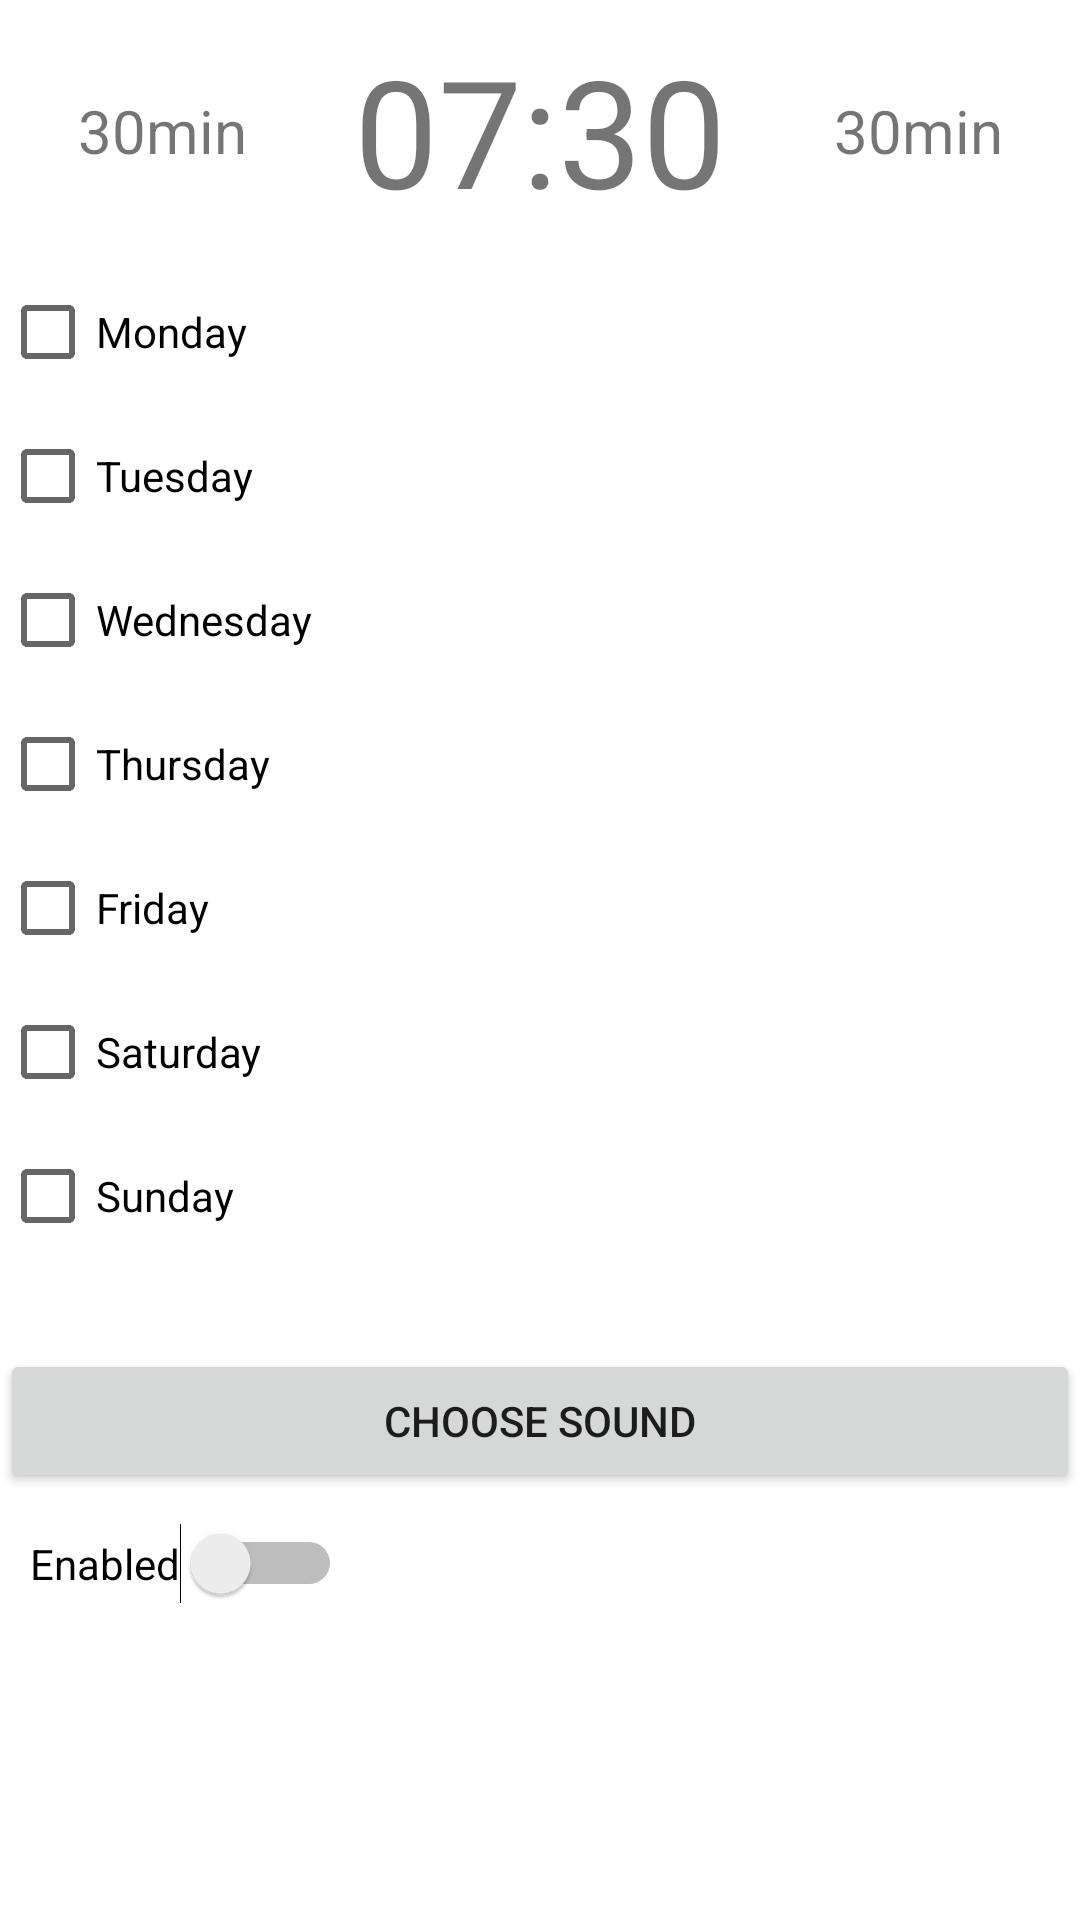

Reconstruct the res/layout file that produces this screen, plus the resources it refers to.
<!-- AndroidManifest.xml: application theme Theme.EasyMornings -->
<!-- res/layout/activity_set_alarm.xml -->
<?xml version="1.0" encoding="utf-8"?>
<ScrollView
    xmlns:android="http://schemas.android.com/apk/res/android"
    xmlns:app="http://schemas.android.com/apk/res-auto"
    android:layout_width="match_parent"
    android:layout_height="wrap_content"
    >
    <LinearLayout
        android:layout_width="match_parent"
        android:layout_height="wrap_content"
        android:orientation="vertical">

        <androidx.constraintlayout.widget.ConstraintLayout
            android:id="@+id/alarm"
            android:layout_width="match_parent"
            android:layout_height="wrap_content"
            >

            <TextView
                android:id="@+id/time"
                android:layout_width="wrap_content"
                android:layout_height="wrap_content"
                android:text="07:30"
                android:textSize="50sp"
                app:layout_constraintEnd_toEndOf="parent"
                app:layout_constraintStart_toStartOf="parent"
                app:layout_constraintTop_toTopOf="parent"
                app:layout_constraintBottom_toBottomOf="parent"
                android:padding="10sp"
                />

            <TextView
                android:id="@+id/before"
                android:layout_width="wrap_content"
                android:layout_height="wrap_content"
                android:text="30min"
                android:textSize="20sp"
                app:layout_constraintStart_toStartOf="parent"
                app:layout_constraintEnd_toStartOf="@+id/time"
                app:layout_constraintTop_toTopOf="parent"
                app:layout_constraintBottom_toBottomOf="parent"
                />

            <TextView
                android:id="@+id/after"
                android:layout_width="wrap_content"
                android:layout_height="wrap_content"
                android:text="30min"
                android:textSize="20sp"
                app:layout_constraintEnd_toEndOf="parent"
                app:layout_constraintStart_toEndOf="@+id/time"
                app:layout_constraintTop_toTopOf="parent"
                app:layout_constraintBottom_toBottomOf="parent"
                />



        </androidx.constraintlayout.widget.ConstraintLayout>

        <LinearLayout
            android:layout_width="match_parent"
            android:layout_height="wrap_content"
            app:layout_constraintBottom_toBottomOf="@+id/alarm"
            android:orientation="vertical"
            >

            <CheckBox
                android:id="@+id/monday"
                android:layout_width="match_parent"
                android:layout_height="wrap_content"
                android:text="Monday"
                />

            <CheckBox
                android:id="@+id/tuesday"
                android:layout_width="match_parent"
                android:layout_height="wrap_content"
                android:text="Tuesday"
                />

            <CheckBox
                android:id="@+id/wednesday"
                android:layout_width="match_parent"
                android:layout_height="wrap_content"
                android:text="Wednesday"
                />

            <CheckBox
                android:id="@+id/thursday"
                android:layout_width="match_parent"
                android:layout_height="wrap_content"
                android:text="Thursday"
                />

            <CheckBox
                android:id="@+id/friday"
                android:layout_width="match_parent"
                android:layout_height="wrap_content"
                android:text="Friday"
                />

            <CheckBox
                android:id="@+id/saturday"
                android:layout_width="match_parent"
                android:layout_height="wrap_content"
                android:text="Saturday"
                />

            <CheckBox
                android:id="@+id/sunday"
                android:layout_width="match_parent"
                android:layout_height="wrap_content"
                android:text="Sunday"
                />

            <TextView
                android:id="@+id/currentsound"
                android:layout_width="match_parent"
                android:layout_height="wrap_content"
                android:textSize="20sp"
                />

            <Button
                android:id="@+id/changesound"
                android:layout_width="match_parent"
                android:layout_height="wrap_content"
                android:text="Choose Sound"
                />

            <Switch
                android:id="@+id/enabled"
                android:layout_width="wrap_content"
                android:layout_height="wrap_content"
                android:text="Enabled"
                android:layout_margin="10sp"
                />

        </LinearLayout>

    </LinearLayout>

</ScrollView>
<!-- resources referenced by this layout -->
<resources>
  <style name="Theme.EasyMornings" parent="Theme.MaterialComponents.DayNight.DarkActionBar">
          
          <item name="colorPrimary">@color/purple_500</item>
          <item name="colorPrimaryVariant">@color/purple_700</item>
          <item name="colorOnPrimary">@color/white</item>
          
          <item name="colorSecondary">@color/teal_200</item>
          <item name="colorSecondaryVariant">@color/teal_700</item>
          <item name="colorOnSecondary">@color/black</item>
          
          <item name="android:statusBarColor" tools:targetApi="l">?attr/colorPrimaryVariant</item>
          
      </style>
  <color name="purple_500">#FF6200EE</color>
  <color name="purple_700">#FF3700B3</color>
  <color name="white">#FFFFFFFF</color>
  <color name="teal_200">#FF03DAC5</color>
  <color name="teal_700">#FF018786</color>
  <color name="black">#FF000000</color>
</resources>
